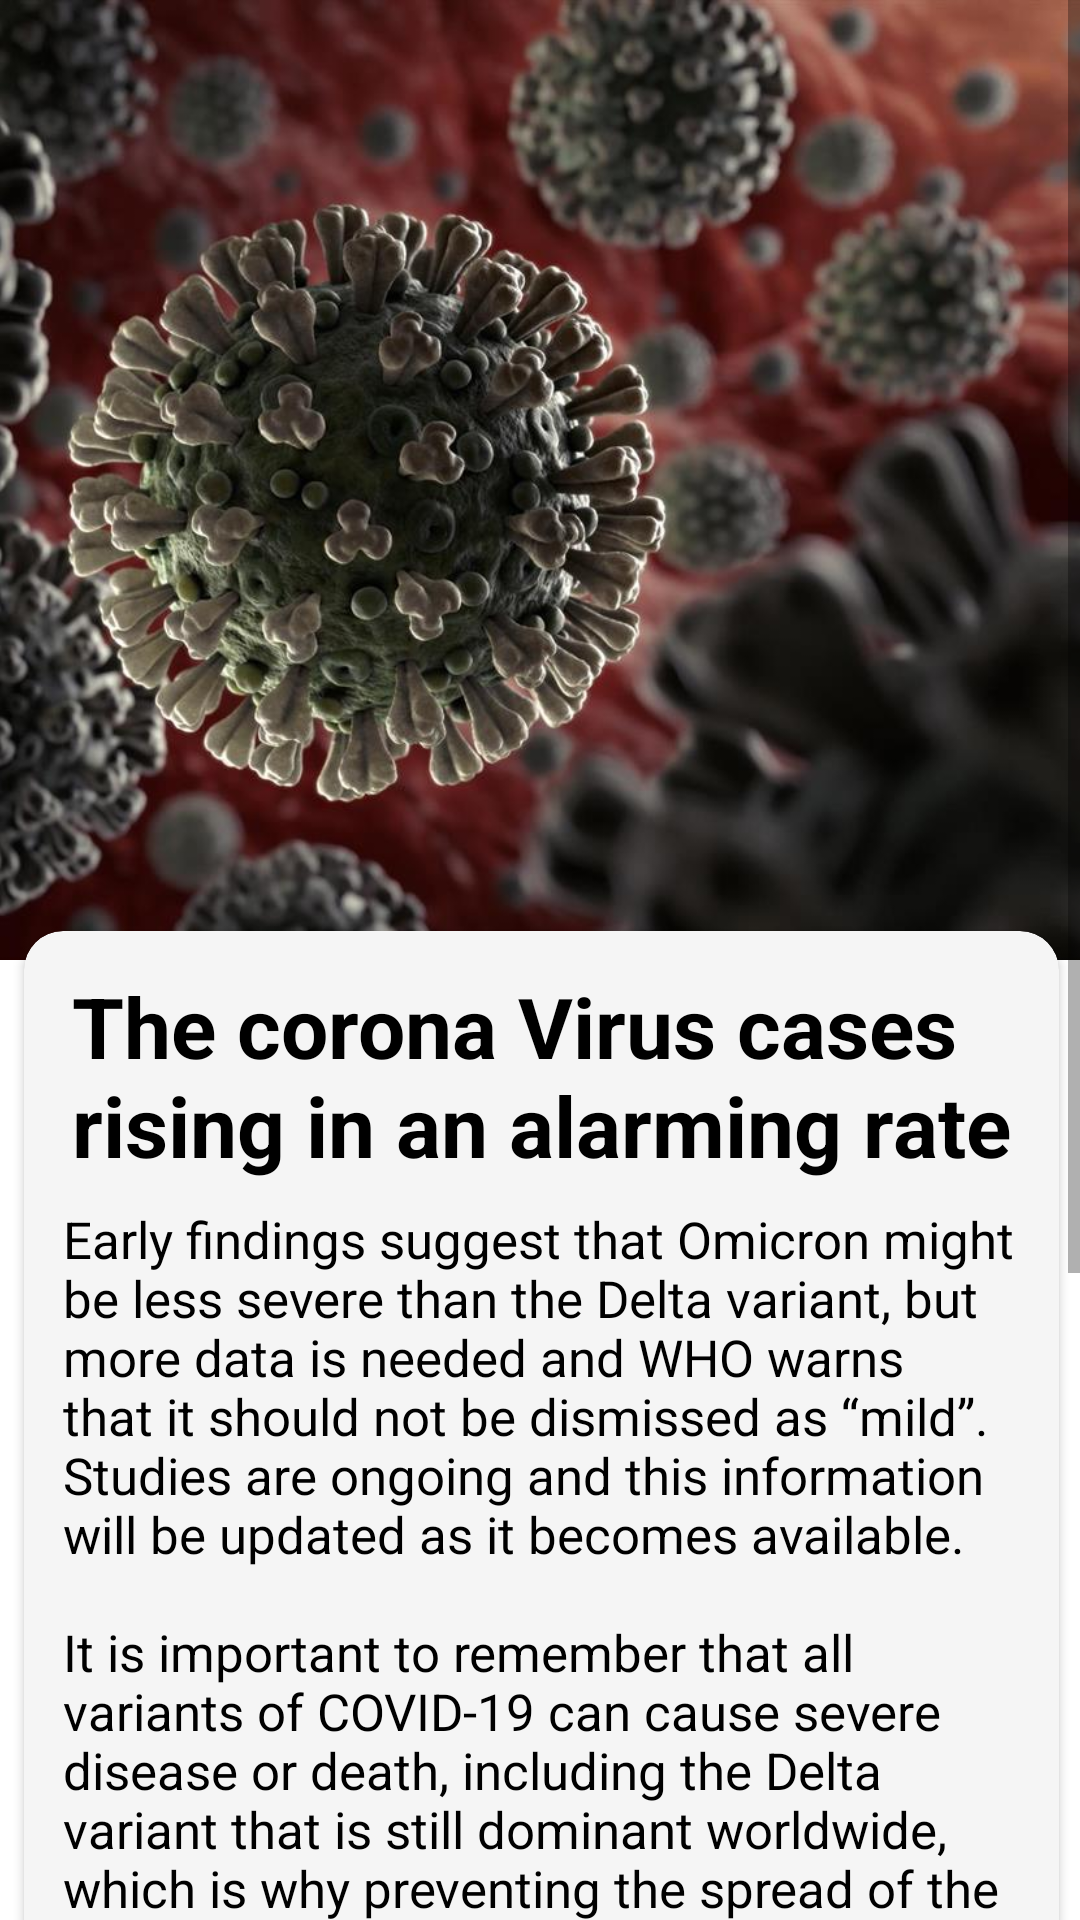

This screen was rendered from an Android layout file. Write that file and the resources it references.
<!-- AndroidManifest.xml: application theme Theme.SUSTMedicalCenter -->
<!-- res/layout/activity_news_full.xml -->
<?xml version="1.0" encoding="utf-8"?>
<ScrollView xmlns:android="http://schemas.android.com/apk/res/android"
    xmlns:app="http://schemas.android.com/apk/res-auto"
    android:layout_width="match_parent"
    android:layout_height="match_parent"
    android:fillViewport="true">

    <androidx.constraintlayout.widget.ConstraintLayout
        android:layout_width="match_parent"
        android:layout_height="wrap_content">


        <ImageView
            android:id="@+id/Full_News_Imageview"
            android:layout_width="match_parent"
            android:layout_height="320dp"
            android:scaleType="centerCrop"
            android:src="@drawable/corona"
            app:layout_constraintEnd_toEndOf="parent"
            app:layout_constraintStart_toStartOf="parent"
            app:layout_constraintTop_toTopOf="parent" />


        <androidx.cardview.widget.CardView
            android:id="@+id/Full_News_cardview2"
            android:layout_width="match_parent"
            android:layout_height="0dp"
            android:orientation="vertical"
            app:cardCornerRadius="13dp"
            app:layout_constraintStart_toStartOf="parent"
            app:layout_constraintTop_toBottomOf="@id/Full_News_Imageview"
            android:layout_marginEnd="7dp"
            android:layout_marginStart="8dp"
            android:layout_marginTop="-10dp"
            app:cardBackgroundColor="#f5f5f5">



            <androidx.constraintlayout.widget.ConstraintLayout
                android:layout_width="match_parent"
                android:layout_height="match_parent"
                android:layout_marginLeft="3dp"
                android:layout_marginRight="3dp"
                android:padding="10dp">


                <TextView
                    android:id="@+id/Full_News_Headline"
                    android:layout_width="match_parent"
                    android:layout_height="wrap_content"
                    android:padding="3dp"
                    android:text="The corona Virus cases rising in an alarming rate"
                    android:textColor="@color/black"
                    android:textSize="28sp"
                    android:textStyle="bold"
                    app:layout_constraintEnd_toEndOf="parent"
                    app:layout_constraintStart_toStartOf="parent"
                    app:layout_constraintTop_toTopOf="parent" />

                <TextView
                    android:id="@+id/Full_News_Content"
                    android:layout_width="match_parent"
                    android:layout_height="0dp"
                    android:layout_marginTop="5dp"
                    android:text="@string/NewsContent"
                    android:textColor="@color/black"
                    android:textSize="17sp"
                    app:layout_constraintEnd_toEndOf="parent"
                    app:layout_constraintStart_toStartOf="parent"
                    app:layout_constraintTop_toBottomOf="@id/Full_News_Headline" />


            </androidx.constraintlayout.widget.ConstraintLayout>


        </androidx.cardview.widget.CardView>
    </androidx.constraintlayout.widget.ConstraintLayout>


</ScrollView>
<!-- resources referenced by this layout -->
<resources>
  <color name="black">#FF000000</color>
  <!-- drawable corona: jpg bitmap (drawable-mdpi, 88561 bytes) -->
  <string name="NewsContent">Early findings suggest that Omicron might be less severe than the Delta variant, but more data is needed and WHO warns that it should not be dismissed as “mild”. Studies are ongoing and this information will be updated as it becomes available.\n
  
  \nIt is important to remember that all variants of COVID-19 can cause severe disease or death, including the Delta variant that is still dominant worldwide, which is why preventing the spread of the virus and reducing your risk of exposure to the virus is so important.\n
      \nWHO reports that early evidence suggests that previous infection could offer less protection against Omicron in comparison to other variants of concern, such as Delta. Information is still limited though and we will share updates as it becomes available.
  
  You should get vaccinated even if you’ve previously had COVID-19. While people who recover from COVID-19 may develop some natural immunity to the virus, we do not yet know how long it lasts or how well you are protected. Vaccines offer more reliable protection.
      </string>
  <style name="Theme.SUSTMedicalCenter" parent="Theme.MaterialComponents.DayNight.NoActionBar">
          
          <item name="colorPrimary">@color/purple_500</item>
          <item name="colorPrimaryVariant">@color/purple_700</item>
          <item name="colorOnPrimary">#FFFFFF</item>
          
          <item name="colorSecondary">@color/teal_200</item>
          <item name="colorSecondaryVariant">@color/teal_700</item>
          <item name="colorOnSecondary">@color/black</item>
          
          <item name="android:statusBarColor" tools:targetApi="l">?attr/colorPrimaryVariant</item>
          
          <item name="colorSurface">@color/white</item>
  
      </style>
  <color name="purple_500">#FF6200EE</color>
  <color name="purple_700">#FF3700B3</color>
  <color name="teal_200">#FF03DAC5</color>
  <color name="teal_700">#FF018786</color>
  <color name="white">#FFFFFFFF</color>
</resources>
